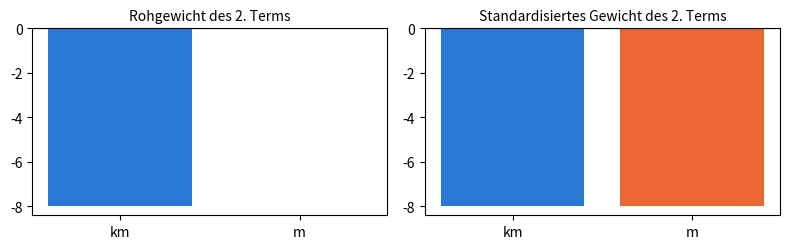

Generate this figure with matplotlib:
import numpy as np
import pandas as pd
import matplotlib.pyplot as plt

# Farben des Buchs: eine Farbe = eine Rolle (beobachtet, vorhergesagt, Abweichung, Gerade des Kollegen)
BLUE, ORANGE, RESIDUAL, GREEN = '#2a78d6', '#eb6834', '#c2185b', '#2e8b57'

# Daten von Kapitel 2, aus den CSV-Dateien des Buchs übernommen (nicht ändern)

# D2.1 — die sieben Wohnungen mit ihrer Entfernung zum Zentrum (Lektionen 2.1 bis 2.3)
homes = pd.DataFrame({
    'home':    ['A', 'B', 'C', 'D', 'E', 'F', 'G'],
    'floor_area':  [32, 45, 54, 70, 85, 98, 62],
    'distance': [3.0, 1.5, 2.5, 1.0, 2.5, 0.5, 2.5],
    'price':   [118, 172, 185, 245, 279, 335, 209],
})

# D2.4 — fünf Wohnungen im Osten der Stadt, mit ihrem Viertel (Lektion 2.4)
east = pd.DataFrame({
    'home':    ['K', 'L', 'M', 'N', 'O'],
    'district':    ['Parc', 'Rocade', 'Gare', 'Parc', 'Rocade'],
    'floor_area':  [60, 60, 60, 45, 80],
    'distance': [2.0, 2.0, 2.0, 1.0, 3.0],
    'price':   [223, 200, 210, 186, 248],
})

# D2.5 — die fünf T2-Wohnungen im Süden mit ihrer Entfernung zum Zentrum (Lektion 2.5)
t2_south = pd.DataFrame({
    'sale':       ['S03', 'S04', 'S05', 'S06', 'S07'],
    'floor_area':  [43, 40, 44, 46, 52],
    'distance': [3.5, 2.0, 1.5, 2.5, 0.5],
})

# D2.E2 — drei zum Verkauf angebotene Wohnungen (Aufgabe 2.2)
new_homes = pd.DataFrame({
    'home':    ['H', 'I', 'J'],
    'floor_area':  [40, 75, 90],
    'distance': [0.5, 3.5, 1.0],
})

# Lektion 2.1 — die Regel der Agentur auf G angewandt, Term für Term (Gleichung 2.1)
area_part = 3 * 62        # k€/m² × m² = k€
distance_part = -8 * 2.5     # k€/km × km = k€
fixed_part = 45               # k€
price_G = area_part + distance_part + fixed_part
print(area_part, distance_part, fixed_part, '→', price_G, 'k€; Abweichung mit Vorzeichen:', 209 - price_G, 'k€')

# Lektion 2.2 — Vektoren, Skalarprodukt (Gleichung 2.2) und Vorhersage (Gleichung 2.3)
x_G = np.array([62, 2.5])    # (Fläche in m², Entfernung in km)
w = np.array([3, -8])        # (k€/m², k€/km), gleiche Reihenfolge wie x
b = 45                       # k€
print('Dimension von x_G:', x_G.shape, '  w · x_G =', np.dot(w, x_G), '  ŷ =', np.dot(w, x_G) + b)
print('Gewichte in falscher Reihenfolge:', np.dot(w[::-1], x_G) + b, 'k€ (absurd)')

# Lektion 2.3 — alle Vorhersagen auf einmal (Gleichung 2.5)
X = homes[['floor_area', 'distance']].to_numpy(dtype=float)
y = homes['price'].to_numpy(dtype=float)
y_hat = X @ w + b
print('X :', X.shape, ' w :', w.shape, ' ŷ :', y_hat.shape)
print('ŷ =', y_hat)
print('Abweichungen mit Vorzeichen y − ŷ =', y - y_hat)
print('Mittelwert der absoluten Abweichungen, 7 Wohnungen:', round(np.mean(np.abs(y - y_hat)), 2), 'k€')
print('ebenso, A bis F:', round(np.mean(np.abs(y - y_hat)[:6]), 2), 'k€; Gerade vom Kapitelanfang, A bis F:',
      round(np.mean(np.abs(y - (3 * X[:, 0] + 30))[:6]), 2), 'k€')

# Lektion 2.4 — Indikatorspalten (Gleichung 2.6), Gare als Referenz
dummies = pd.get_dummies(east['district'], drop_first=True).astype(int)   # Spalten Parc, Rocade
X_east = np.column_stack([east['floor_area'], east['distance'], dummies['Parc'], dummies['Rocade']])
w_east = np.array([3, -8, 12, -10])
y_east = east['price'].to_numpy(dtype=float)
print(dummies.columns.tolist(), ' X:', X_east.shape)
print('mit dem Viertel:', X_east @ w_east + 45)
print('ohne das Viertel:', X_east[:, :2] @ w_east[:2] + 45)
print('mittlere absolute Abweichung: ohne', np.mean(np.abs(y_east - (X_east[:, :2] @ w_east[:2] + 45))),
      ' mit', np.mean(np.abs(y_east - (X_east @ w_east + 45))))

# Lektion 2.5 — dieselbe Vorhersage auf zwei Skalen (Gleichung 2.7), Division durch n
X5 = t2_south[['floor_area', 'distance']].to_numpy(dtype=float)
mu, sigma = X5.mean(axis=0), X5.std(axis=0, ddof=0)
w, b = np.array([3, -8]), 45
w_std, b_std = w * sigma, b + np.sum(w * mu)
Z = (X5 - mu) / sigma
print('Mittelwerte:', mu, ' Standardabweichungen:', sigma)
print('standardisierte Gewichte:', w_std, ' Achsenabschnitt:', b_std)
print('ursprüngliche Einheiten:', X5 @ w + b)
print('standardisierte Skala:', Z @ w_std + b_std)

X = homes[['floor_area', 'distance']].to_numpy(dtype=float)
w, b = np.array([3, -8]), 45
print(X)

dimensions = {'X': (7, 2), 'w': (2,), 'y_hat': (7,)}
row_280 = 'E'
dimensions_c = {'X': (8, 3), 'w': (3,), 'y_hat': (8,)}

# Prüfung
y_hat = X @ w + b
truth = {'X': X.shape, 'w': w.shape, 'y_hat': y_hat.shape}
if None in dimensions.values() or row_280 is None or None in dimensions_c.values():
    print('Ergänzen Sie die vorherige Zelle.')
else:
    print('a) Dimensionen:', 'richtig' if dimensions == truth else 'bitte prüfen')
    letter = homes['home'][int(np.argmin(np.abs(y_hat - 280)))]
    print('b) Wohnung:', 'richtig' if row_280 == letter else 'bitte prüfen')
    X8 = np.zeros((8, 3)); w3 = np.zeros(3)   # nur die Form: 8 Wohnungen, 3 Merkmale
    print('c) Dimensionen:', 'richtig' if dimensions_c == {'X': X8.shape, 'w': w3.shape,
          'y_hat': (X8 @ w3).shape} else 'bitte prüfen')

new_homes

price_by_hand = {'H': 161, 'I': 242, 'J': 307}

# Prüfung (unabhängige Rechnung, Zeile für Zeile)
for _, l in new_homes.iterrows():
    truth = 3 * l['floor_area'] - 8 * l['distance'] + 45
    yours = price_by_hand[l['home']]
    status = 'noch nicht ausgefüllt' if yours is None else ('richtig' if np.isclose(yours, truth) else 'bitte prüfen')
    print(f"{l['home']} : {status}")

X = new_homes[['floor_area', 'distance']].to_numpy(dtype=float)   # 3 × 2
w = np.array([3, -8])    # k€/m², k€/km
b = 45                   # k€
y_hat = X @ w + b    # Gleichung 2.5

# Prüfung
if y_hat is None:
    print('Ergänzen Sie die vorherige Zelle.')
else:
    print('Dimensionen:', np.shape(X), '@', np.shape(w), '→', np.shape(y_hat))
    print('Dimensionen:', 'richtig' if np.shape(X) == (3, 2) and np.shape(y_hat) == (3,) else 'bitte prüfen')
    print('Vorhersagen:', y_hat, '→',
          'richtig' if np.allclose(y_hat, [161, 242, 307]) else 'bitte prüfen')

if y_hat is not None:
    X_inverse = X[:, ::-1]          # Spalten vertauscht: Entfernung, Fläche
    print('Spalten vertauscht:', X_inverse @ w + b)

a_park_minus_ring_road = 12 - (-10)        # = 22 k€
b_far_minus_near = -8 * 1.5     # = −12 k€
c_far_park_minus_station = 12 - 8 * 1.5   # = 0 k€

# Prüfung: Die Regel wird für Paare fiktiver Wohnungen berechnet
rule = lambda floor_area, distance, park, ring_road: 3 * floor_area - 8 * distance + 12 * park - 10 * ring_road + 45
truths = {'a': rule(60, 2, 1, 0) - rule(60, 2, 0, 1),
         'b': rule(60, 3.5, 0, 0) - rule(60, 2, 0, 0),
         'c': rule(60, 3.5, 1, 0) - rule(60, 2, 0, 0)}
for k, yours in [('a', a_park_minus_ring_road), ('b', b_far_minus_near), ('c', c_far_park_minus_station)]:
    status = 'noch nicht ausgefüllt' if yours is None else ('richtig' if np.isclose(yours, truths[k]) else 'bitte prüfen')
    print(f'{k}) {status}')

east

park = (east['district'] == 'Parc').astype(int).to_numpy()
ring_road = (east['district'] == 'Rocade').astype(int).to_numpy()
X4 = np.column_stack([east['floor_area'], east['distance'], park, ring_road])
w4 = np.array([3, -8, 12, -10])
b4 = 45
y4 = X4 @ w4 + b4

# Prüfung
if y4 is None:
    print('Ergänzen Sie die vorherige Zelle.')
else:
    print('Indikatorspalten:', 'richtig' if list(park) == [1, 0, 0, 1, 0] and list(ring_road) == [0, 1, 0, 0, 1] else 'bitte prüfen')
    print('X4 :', np.shape(X4), '→', 'richtig' if np.shape(X4) == (5, 4) else 'bitte prüfen')
    print('Vorhersagen:', y4, '→', 'richtig' if np.allclose(y4, [221, 199, 209, 184, 251]) else 'bitte prüfen')

y_obs = east['price'].to_numpy(dtype=float)
mae_without = np.mean(np.abs(y_obs - (X4[:, :2] @ w4[:2] + b4)))
mae_with = np.mean(np.abs(y_obs - y4))

if mae_without is None or mae_with is None:
    print('Ergänzen Sie die vorherige Zelle.')
else:
    print(f'ohne: {mae_without:.1f} k€, mit: {mae_with:.1f} k€ →',
          'richtig' if np.isclose(mae_without, 10.2) and np.isclose(mae_with, 1.8) else 'bitte prüfen')

def standardized_weights(w, b, mu, sigma):
    w_std = w * sigma              # k€ pro Standardabweichung
    b_std = b + np.sum(w * mu)     # vorhergesagter Preis der mittleren Wohnung
    return w_std, b_std

# Zwei Versionen derselben Regel: Entfernung in km, dann in Metern
X_km = t2_south[['floor_area', 'distance']].to_numpy(dtype=float)
X_m = X_km * np.array([1, 1000])
w_km, w_m, b = np.array([3, -8]), np.array([3, -0.008]), 45
print('Vorhersagen (km):', X_km @ w_km + b)
print('Vorhersagen (m):  ', X_m @ w_m + b)
results = {}
for name, Xv, wv in [('km', X_km, w_km), ('m', X_m, w_m)]:
    mu, sigma = Xv.mean(axis=0), Xv.std(axis=0, ddof=0)
    results[name] = standardized_weights(wv, b, mu, sigma)
    print(name, ': Mittelwert Entfernung =', mu[1], ', Standardabweichung =', sigma[1], ', standardisierte Gewichte =', results[name])

# Prüfung
if results['km'][0] is None:
    print('Ergänzen Sie die Funktion standardized_weights.')
else:
    ok = all(np.allclose(results[k][0], [12, -8]) and np.isclose(results[k][1], 164) for k in results)
    print('standardisierte Gewichte in km und in m identisch:', 'richtig' if ok else 'bitte prüfen')

if results['km'][0] is not None:
    fig, axes = plt.subplots(1, 2, figsize=(8, 2.6))
    for ax, title, values in [
            (axes[0], 'Rohgewicht des 2. Terms', {'km': w_km[1], 'm': w_m[1]}),
            (axes[1], 'Standardisiertes Gewicht des 2. Terms', {k: results[k][0][1] for k in results})]:
        ax.bar(list(values), list(values.values()), color=[BLUE, ORANGE])
        ax.axhline(0, color='black', linewidth=0.8)
        ax.set_title(title, fontsize=10)
    plt.tight_layout()
    plt.show()

station = (east['district'] == 'Gare').astype(int).to_numpy()
park3 = (east['district'] == 'Parc').astype(int).to_numpy()
ring_road3 = (east['district'] == 'Rocade').astype(int).to_numpy()
X3 = np.column_stack([east['floor_area'], east['distance'], park3, ring_road3, station])
print('Summe der drei Indikatoren, Zeile für Zeile:', X3[:, 2:].sum(axis=1))
print('Regel des Kollegen (b = 40):', X3 @ np.array([3, -8, 17, -5, 5]) + 40)

district_weight_b50 = [7, -15, -5]   # jedes Viertelgewicht sinkt um 5, wenn b um 5 steigt

# Prüfung
if district_weight_b50 is None:
    print('Ergänzen Sie die vorherige Zelle.')
else:
    y50 = X3 @ np.array([3, -8] + list(district_weight_b50)) + 50
    print('Vorhersagen mit b = 50:', y50, '→', 'richtig' if np.allclose(y50, [221, 199, 209, 184, 251]) else 'bitte prüfen')
